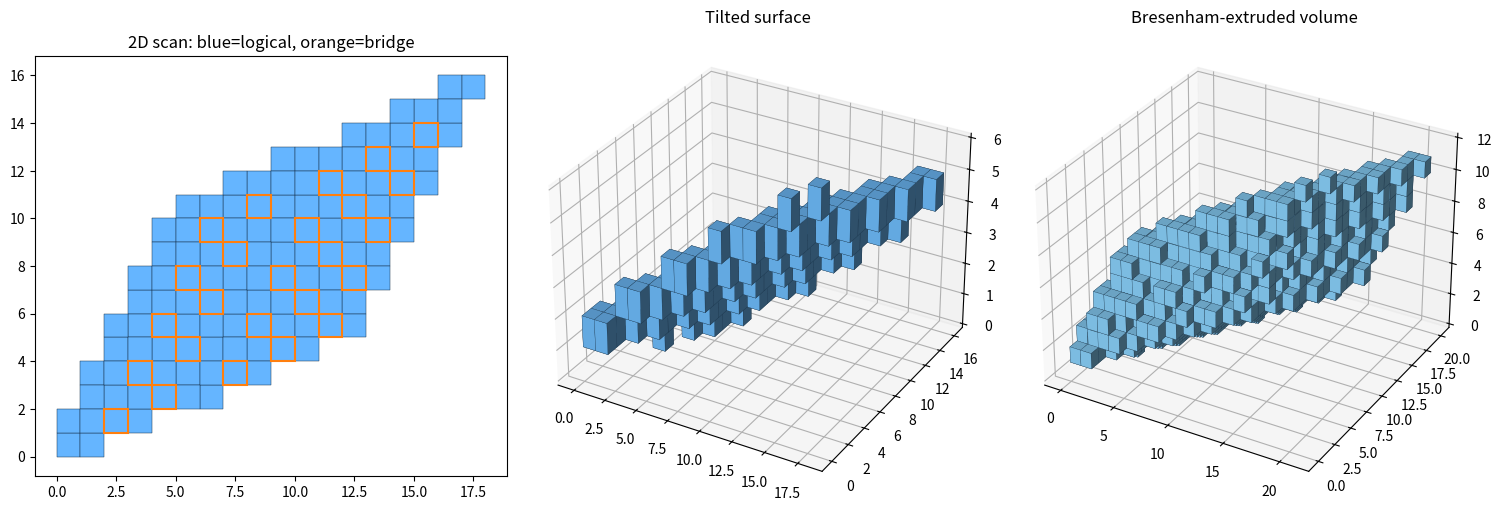

This figure's Python source: (Note: this script raises an exception after producing the figure.)
from pathlib import Path
import matplotlib.pyplot as plt
import numpy as np

# 只改这里
SPAN = (12, 5)          # Pi 的边
SWEEP = (5, 10)         # P0 的步进边
BRIDGE_AXIS = 0         # xy 同步推进时，检查哪个轴的特殊点
KEEP_END_SPECIAL = False
Z_PLANE = (3, -2, 7)    # z = round((3x-2y)/7)
EXTRUDE = (3, 4, 6)     # 体的 Bresenham 挤出


def bres(a, b):
    """任意维整数 Bresenham。"""
    p, d = list(a), [abs(y - x) for x, y in zip(a, b)]
    s, n = [1 if y >= x else -1 for x, y in zip(a, b)], max(d)
    if n == 0:
        return [tuple(p)]
    err, out = [n // 2] * len(p), []
    for _ in range(n + 1):
        out.append(tuple(p))
        for i in range(len(p)):
            err[i] -= d[i]
            if err[i] < 0:
                p[i] += s[i]
                err[i] += n
    return out


def add(a, b):
    return tuple(x + y for x, y in zip(a, b))


def scan_face(span, sweep):
    pi, walk = bres((0, 0), span), bres((0, 0), sweep)
    logical, bridges, pi_set = set(), set(), set(pi)
    for k, offset in enumerate(walk):
        logical.update(add(p, offset) for p in pi)  # 下一条真实 Pi
        if k == 0:
            continue
        previous, step = walk[k - 1], tuple(offset[i] - walk[k - 1][i] for i in range(2))
        changed = [i for i, value in enumerate(step) if value]
        if len(changed) < 2:
            continue
        axis = BRIDGE_AXIS if BRIDGE_AXIS in changed else changed[-1]
        axis_step = tuple(step[axis] if i == axis else 0 for i in range(2))
        source = pi if KEEP_END_SPECIAL else pi[:-1]
        special = [p for p in source if add(p, axis_step) not in pi_set]
        bridges.update(add(add(p, previous), axis_step) for p in special)
    return logical, bridges


def lift(points):
    a, b, den = Z_PLANE
    return {(x, y, round((a * x + b * y) / den)) for x, y in points}


def extrude(surface):
    return {add(p, offset) for offset in bres((0, 0, 0), EXTRUDE) for p in surface}


def draw2(ax, logical, bridges):
    for (x, y) in logical:
        ax.add_patch(plt.Rectangle((x, y), 1, 1, facecolor="#65b5ff", edgecolor="#17324d", linewidth=.35))
    for (x, y) in bridges:
        ax.add_patch(plt.Rectangle((x, y), 1, 1, fill=False, edgecolor="#ff7f0e", linewidth=1.5))
    ax.set_aspect("equal"); ax.autoscale(); ax.set_title("2D scan: blue=logical, orange=bridge")


def draw3(ax, points, title, color):
    mins = np.min(np.array(list(points)), axis=0)
    shifted = {tuple(np.array(p) - mins) for p in points}
    size = np.max(np.array(list(shifted)), axis=0) + 1
    voxels = np.zeros(tuple(size), dtype=bool)
    for p in shifted:
        voxels[p] = True
    ax.voxels(voxels, facecolors=color, edgecolor="#183044", linewidth=.18)
    ax.set_title(title)


logical, bridges = scan_face(SPAN, SWEEP)
surface = lift(logical | bridges)
volume = extrude(surface)
fig = plt.figure(figsize=(15, 5))
draw2(fig.add_subplot(131), logical, bridges)
draw3(fig.add_subplot(132, projection="3d"), surface, "Tilted surface", "#70bfff")
draw3(fig.add_subplot(133, projection="3d"), volume, "Bresenham-extruded volume", "#8cd5ff")
fig.tight_layout()
output = Path(__file__).with_suffix(".png")
fig.savefig(output, dpi=180)
print(f"logical={len(logical)} bridge={len(bridges)} extra={len(bridges-logical)} surface={len(surface)} volume={len(volume)}")
print(output)
